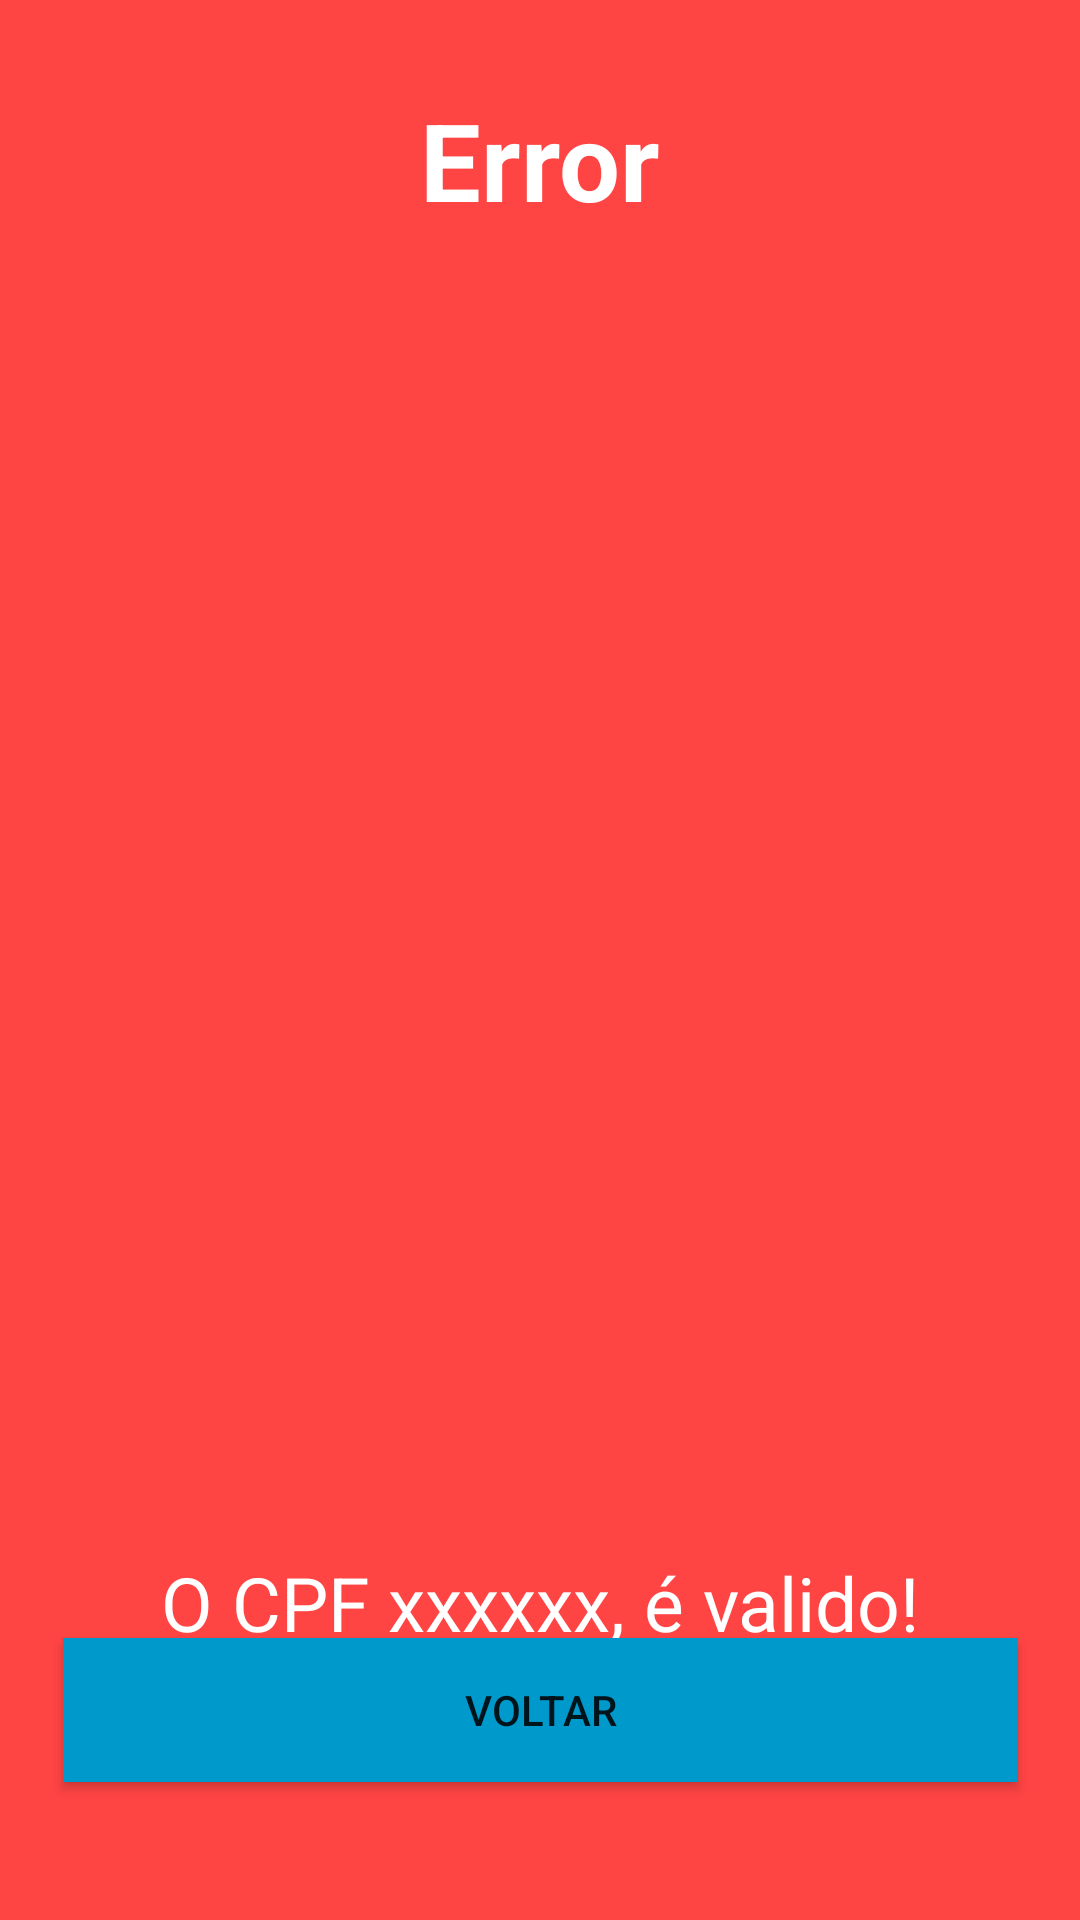

Reconstruct the res/layout file that produces this screen, plus the resources it refers to.
<!-- AndroidManifest.xml: application theme Theme.CpfValidation -->
<!-- res/layout/activity_cpf_invalid.xml -->
<?xml version="1.0" encoding="utf-8"?>
<androidx.constraintlayout.widget.ConstraintLayout xmlns:android="http://schemas.android.com/apk/res/android"
    xmlns:app="http://schemas.android.com/apk/res-auto"
    xmlns:tools="http://schemas.android.com/tools"
    android:layout_width="match_parent"
    android:layout_height="match_parent"
    android:background="@android:color/holo_red_light"
    tools:context=".CpfInvalidActivity">

    <TextView
        android:id="@+id/textTitleError"
        android:layout_width="wrap_content"
        android:layout_height="wrap_content"
        android:layout_marginTop="29dp"
        android:text="@string/error"
        android:textColor="@color/white"
        android:textSize="36sp"
        android:textStyle="bold"
        app:layout_constraintEnd_toEndOf="parent"
        app:layout_constraintStart_toStartOf="parent"
        app:layout_constraintTop_toTopOf="parent" />

    <ImageView
        android:id="@+id/img_invalid"
        android:layout_width="257dp"
        android:layout_height="257dp"
        android:layout_marginTop="183dp"
        android:contentDescription="@string/cpf_invalido"
        android:src="@drawable/icon_block"
        app:layout_constraintEnd_toEndOf="parent"
        app:layout_constraintStart_toStartOf="parent"
        app:layout_constraintTop_toBottomOf="@+id/textTitleError" />

    <TextView
        android:id="@+id/textSubtitleCpfInvalidate"
        android:layout_width="match_parent"
        android:layout_height="wrap_content"
        android:layout_marginStart="15dp"
        android:layout_marginEnd="15dp"
        android:text="@string/o_cpf_xxxxxx_valido"
        android:textAlignment="center"
        android:textColor="@color/white"
        android:textSize="25sp"
        app:layout_constraintEnd_toEndOf="parent"
        app:layout_constraintStart_toStartOf="parent"
        app:layout_constraintTop_toBottomOf="@+id/img_invalid" />

    <androidx.appcompat.widget.AppCompatButton
        android:id="@+id/button_return"
        android:layout_width="match_parent"
        android:layout_height="wrap_content"
        android:layout_marginStart="21dp"
        android:layout_marginEnd="21dp"
        android:layout_marginBottom="46dp"
        android:background="@android:color/holo_blue_dark"
        android:text="@string/voltar"
        app:layout_constraintBottom_toBottomOf="parent"
        app:layout_constraintEnd_toEndOf="parent"
        app:layout_constraintStart_toStartOf="parent" />

</androidx.constraintlayout.widget.ConstraintLayout>
<!-- resources referenced by this layout -->
<resources>
  <color name="white">#FFFFFFFF</color>
  <string name="cpf_invalido">Cpf Inválido!!</string>
  <string name="error">Error</string>
  <string name="o_cpf_xxxxxx_valido">O CPF xxxxxx, é valido!</string>
  <string name="voltar">Voltar</string>
  <style name="Theme.CpfValidation" parent="Theme.MaterialComponents.DayNight.DarkActionBar">
          
          <item name="colorPrimary">@color/purple_500</item>
          <item name="colorPrimaryVariant">@color/purple_700</item>
          <item name="colorOnPrimary">@color/white</item>
          
          <item name="colorSecondary">@color/teal_200</item>
          <item name="colorSecondaryVariant">@color/teal_700</item>
          <item name="colorOnSecondary">@color/black</item>
          
          <item name="android:statusBarColor" tools:targetApi="l">?attr/colorPrimaryVariant</item>
          
      </style>
  <color name="purple_500">#FF6200EE</color>
  <color name="purple_700">#FF3700B3</color>
  <color name="teal_200">#FF03DAC5</color>
  <color name="teal_700">#FF018786</color>
  <color name="black">#FF000000</color>
</resources>
